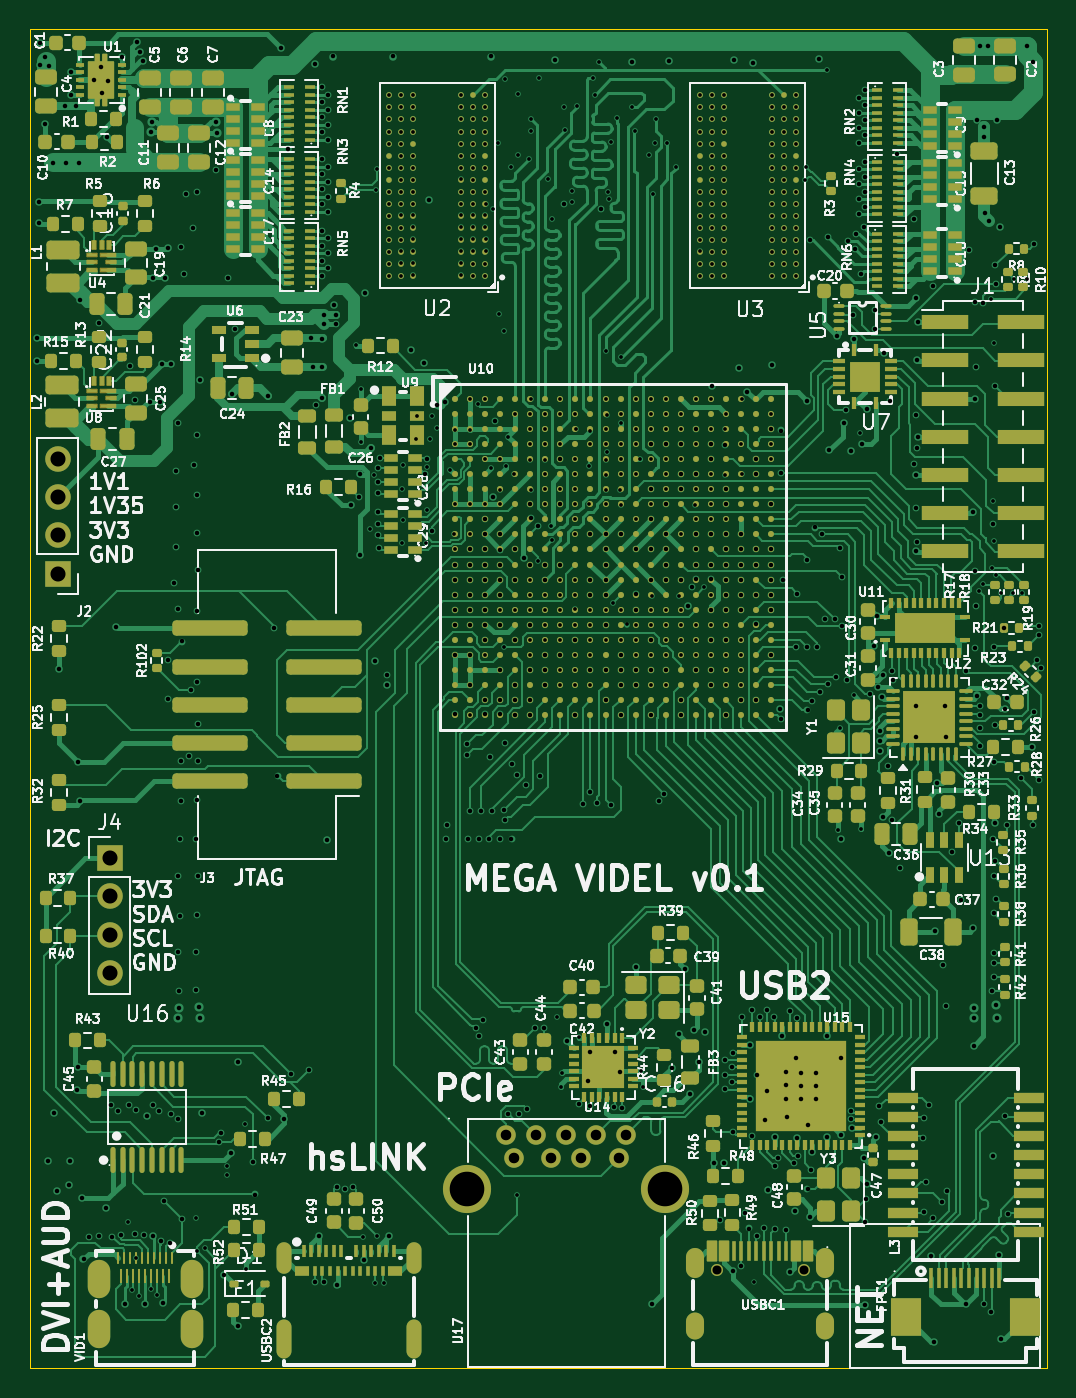
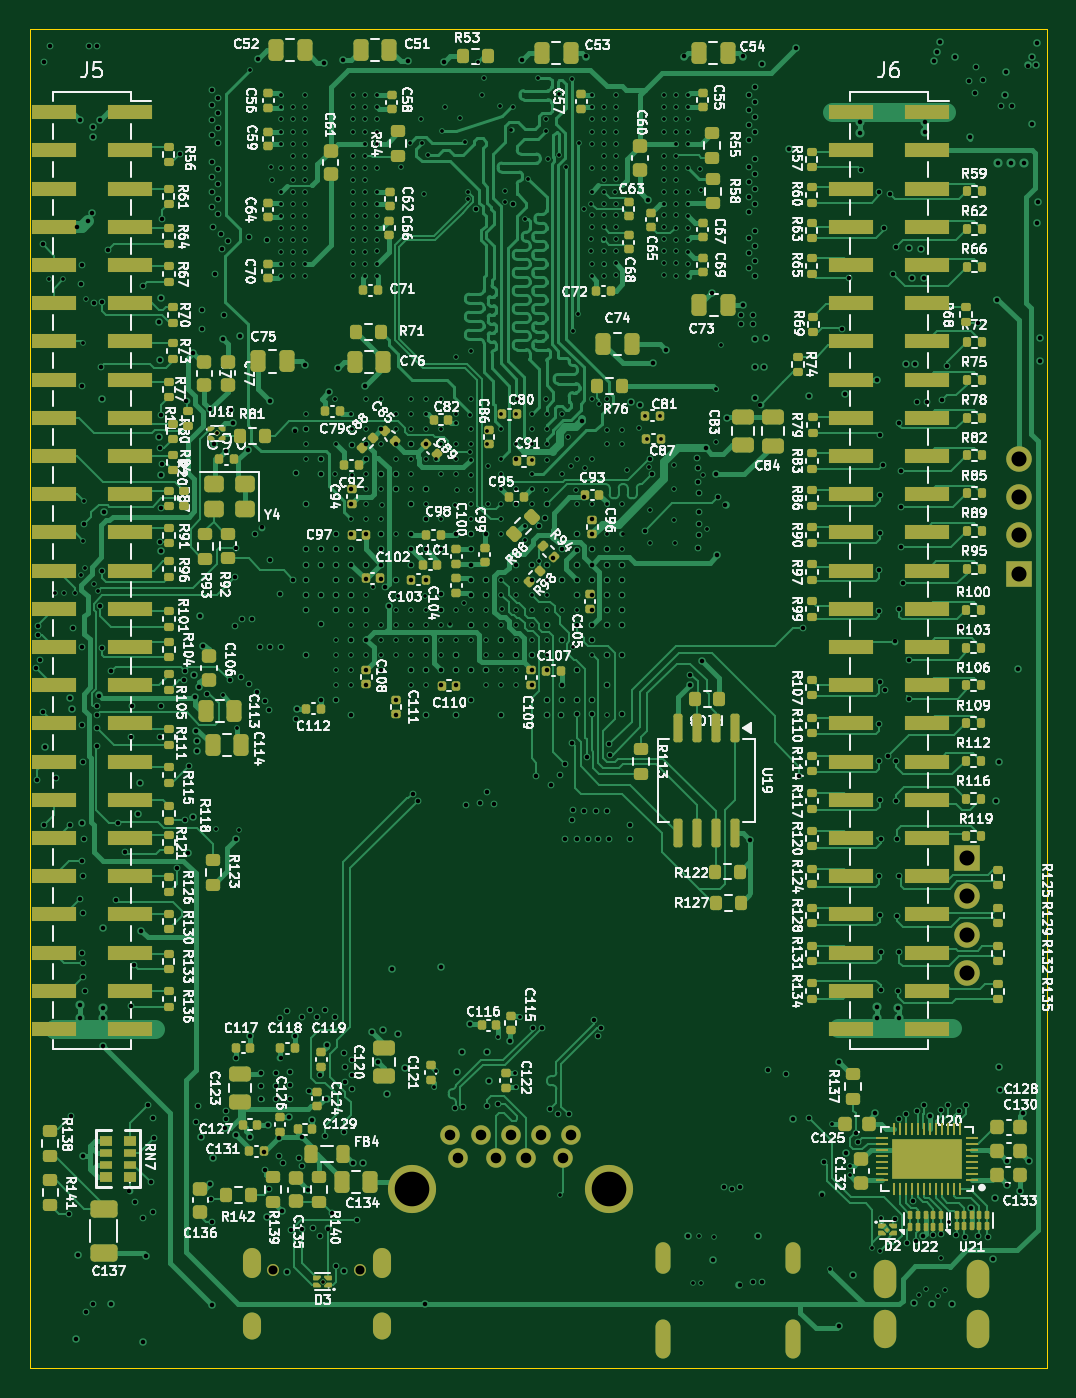
Circuit board: 19 layer files. Board 67.6 x 89.0 mm.
- bottom_copper: mega_videl-CuBottom.gbr (209956 bytes)
- inner_copper: mega_videl-CuIn1.gbr (880653 bytes)
- inner_copper: mega_videl-CuIn2.gbr (129715 bytes)
- inner_copper: mega_videl-CuIn3.gbr (880653 bytes)
- inner_copper: mega_videl-CuIn4.gbr (1478589 bytes)
- inner_copper: mega_videl-CuIn5.gbr (130326 bytes)
- inner_copper: mega_videl-CuIn6.gbr (880653 bytes)
- inner_copper: mega_videl-CuIn7.gbr (83558 bytes)
- inner_copper: mega_videl-CuIn8.gbr (880653 bytes)
- top_copper: mega_videl-CuTop.gbr (302026 bytes)
- outline: mega_videl-EdgeCuts.gbr (630 bytes)
- bottom_mask: mega_videl-MaskBottom.gbr (27962 bytes)
- top_mask: mega_videl-MaskTop.gbr (47103 bytes)
- drill: mega_videl-NPTH.drl (273 bytes)
- drill: mega_videl-PTH.drl (21304 bytes)
- paste: mega_videl-PasteBottom.gbr (26649 bytes)
- paste: mega_videl-PasteTop.gbr (45901 bytes)
- bottom_silk: mega_videl-SilkBottom.gbr (467705 bytes)
- top_silk: mega_videl-SilkTop.gbr (330703 bytes)

=== bottom_copper: mega_videl-CuBottom.gbr (209956 bytes, source omitted) ===
=== inner_copper: mega_videl-CuIn1.gbr (880653 bytes, source omitted) ===
=== inner_copper: mega_videl-CuIn2.gbr (129715 bytes, source omitted) ===
=== inner_copper: mega_videl-CuIn3.gbr (880653 bytes, source omitted) ===
=== inner_copper: mega_videl-CuIn4.gbr (1478589 bytes, source omitted) ===
=== inner_copper: mega_videl-CuIn5.gbr (130326 bytes, source omitted) ===
=== inner_copper: mega_videl-CuIn6.gbr (880653 bytes, source omitted) ===
=== inner_copper: mega_videl-CuIn7.gbr (83558 bytes, source omitted) ===
=== inner_copper: mega_videl-CuIn8.gbr (880653 bytes, source omitted) ===
=== top_copper: mega_videl-CuTop.gbr (302026 bytes, source omitted) ===
=== outline: mega_videl-EdgeCuts.gbr ===
%TF.GenerationSoftware,KiCad,Pcbnew,10.0.6*%
%TF.CreationDate,2026-09-27T22:10:23+02:00*%
%TF.ProjectId,mega_videl,6d656761-5f76-4696-9465-6c2e6b696361,rev?*%
%TF.SameCoordinates,Original*%
%TF.FileFunction,Profile,NP*%
%FSLAX46Y46*%
G04 Gerber Fmt 4.6, Leading zero omitted, Abs format (unit mm)*
G04 Created by KiCad (PCBNEW 10.0.6) date 2026-09-27 22:10:23*
%MOMM*%
%LPD*%
G01*
G04 APERTURE LIST*
%TA.AperFunction,Profile*%
%ADD10C,0.050000*%
%TD*%
G04 APERTURE END LIST*
D10*
X29500000Y-24000000D02*
X97100000Y-24000000D01*
X97100000Y-113000000D01*
X29500000Y-113000000D01*
X29500000Y-24000000D01*
M02*

=== bottom_mask: mega_videl-MaskBottom.gbr (27962 bytes, source omitted) ===
=== top_mask: mega_videl-MaskTop.gbr (47103 bytes, source omitted) ===
=== drill: mega_videl-NPTH.drl ===
M48
; DRILL file KiCad 10.0.6 date 2026-09-27T22:10:23
; FORMAT={-:-/ absolute / inch / decimal}
; #@! TF.CreationDate,2026-09-27T22:10:23+02:00
; #@! TF.GenerationSoftware,Kicad,Pcbnew,10.0.6
; #@! TF.FileFunction,NonPlated,1,10,NPTH
FMAT,2
INCH
%
G90
G05
M30

=== drill: mega_videl-PTH.drl (21304 bytes, source omitted) ===
=== paste: mega_videl-PasteBottom.gbr (26649 bytes, source omitted) ===
=== paste: mega_videl-PasteTop.gbr (45901 bytes, source omitted) ===
=== bottom_silk: mega_videl-SilkBottom.gbr (467705 bytes, source omitted) ===
=== top_silk: mega_videl-SilkTop.gbr (330703 bytes, source omitted) ===
